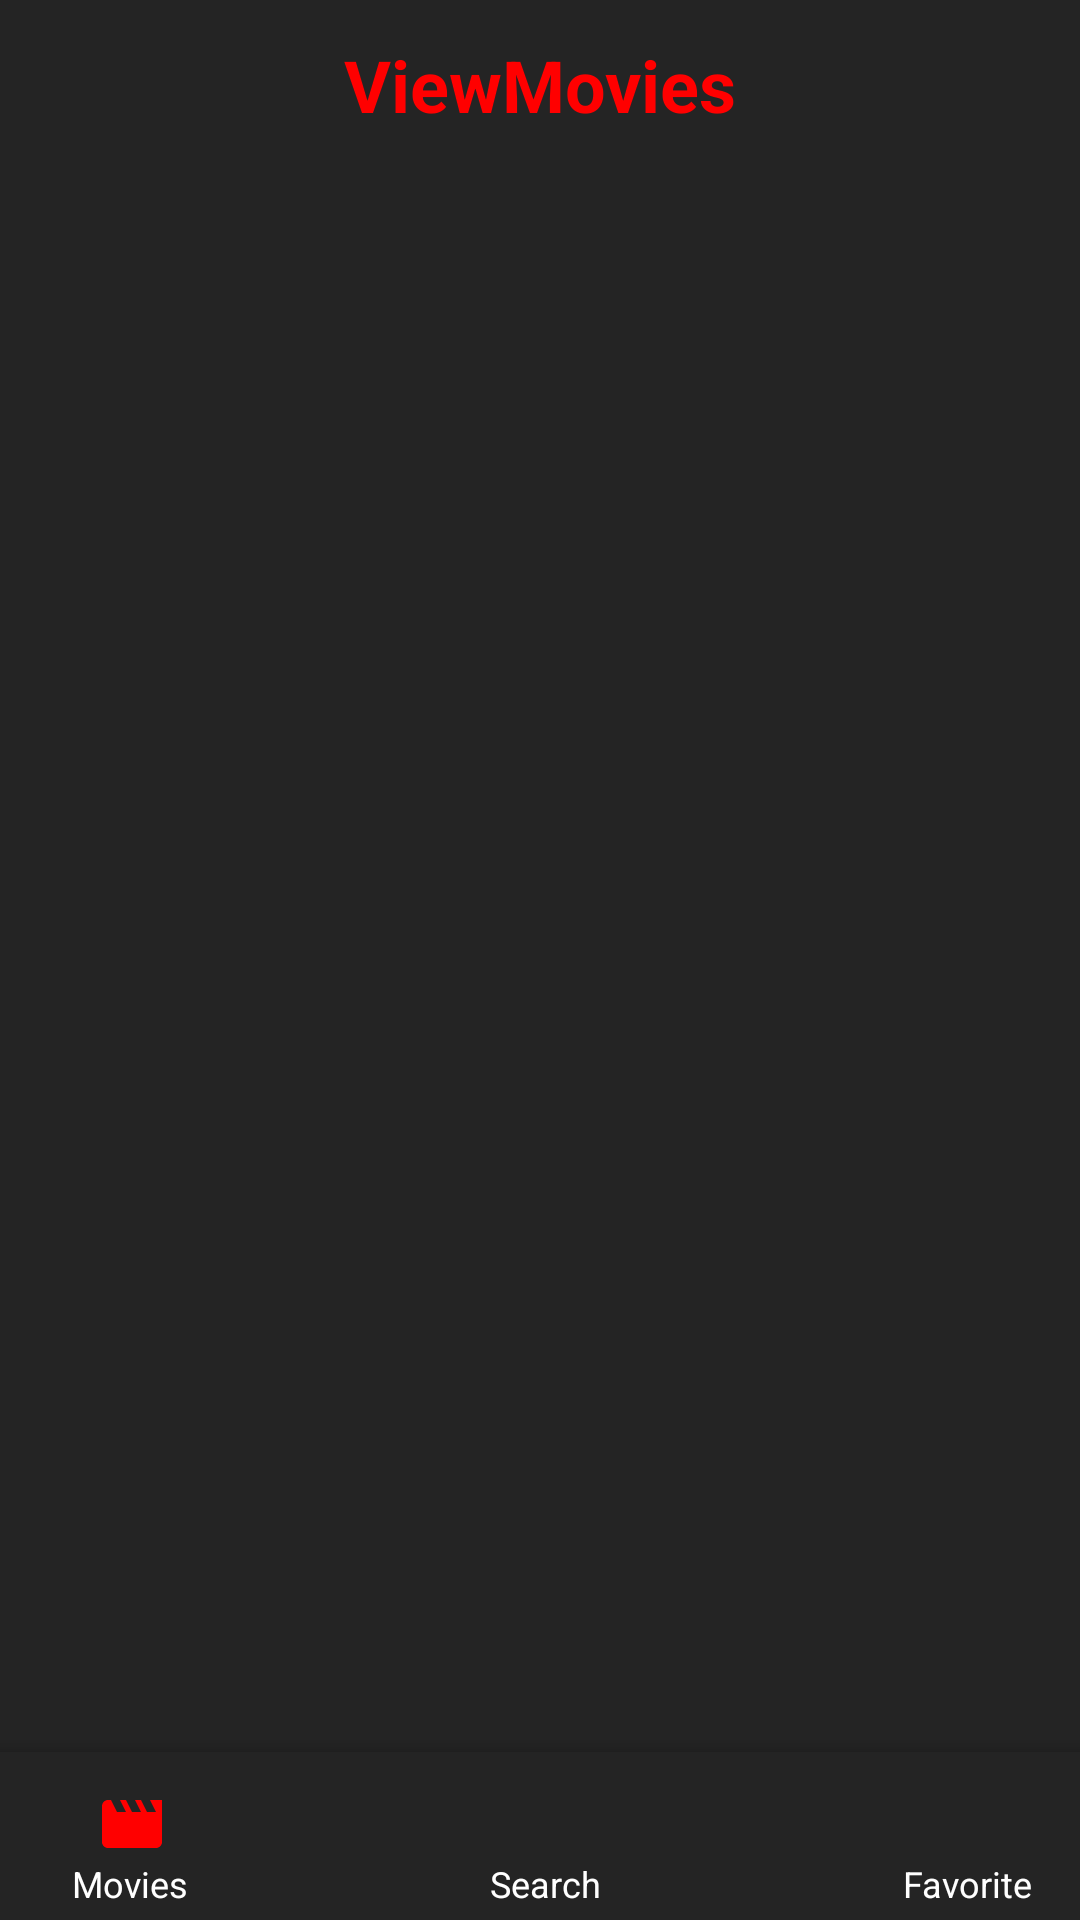

Reconstruct the res/layout file that produces this screen, plus the resources it refers to.
<!-- AndroidManifest.xml: application theme Theme.ViewMovie -->
<!-- res/layout/activity_main.xml -->
<?xml version="1.0" encoding="utf-8"?>
<androidx.constraintlayout.widget.ConstraintLayout xmlns:android="http://schemas.android.com/apk/res/android"
    xmlns:app="http://schemas.android.com/apk/res-auto"
    xmlns:tools="http://schemas.android.com/tools"
    android:id="@+id/main"
    android:layout_width="match_parent"
    android:layout_height="match_parent"
    android:background="@color/darkgray"
    tools:context=".MainActivity">

    <androidx.recyclerview.widget.RecyclerView
        android:id="@+id/recyclerView"
        android:layout_width="0dp"
        android:layout_height="0dp"
        android:contentDescription="@string/listname"
        app:layoutManager="androidx.recyclerview.widget.GridLayoutManager"
        app:layout_constraintBottom_toTopOf="@+id/bottomAppBar"
        app:layout_constraintEnd_toEndOf="parent"
        app:layout_constraintHorizontal_bias="0.322"
        app:layout_constraintStart_toStartOf="parent"
        app:layout_constraintTop_toBottomOf="@+id/toolbar"
        app:spanCount="3"
        tools:itemCount="20"
        tools:listitem="@layout/recycler_itemview" />

    <com.google.android.material.bottomappbar.BottomAppBar
        android:id="@+id/bottomAppBar"
        android:layout_width="0dp"
        android:layout_height="wrap_content"
        android:layout_gravity="bottom"
        android:background="@color/darkgray"
        app:backgroundTint="@color/darkgray"
        app:layout_constraintBottom_toBottomOf="parent"
        app:layout_constraintEnd_toEndOf="parent"
        app:layout_constraintHorizontal_bias="0.0"
        app:layout_constraintStart_toStartOf="parent"
        tools:ignore="BottomAppBar" />

    <ImageView
        android:id="@+id/btnMovies"
        android:layout_width="wrap_content"
        android:layout_height="wrap_content"
        android:layout_marginStart="32dp"
        android:layout_marginBottom="20dp"
        app:layout_constraintBottom_toBottomOf="parent"
        app:layout_constraintStart_toStartOf="parent"
        app:srcCompat="@drawable/movie_icon" />

    <ImageView
        android:id="@+id/btnFavotite"
        android:layout_width="wrap_content"
        android:layout_height="wrap_content"
        android:layout_marginEnd="28dp"
        android:layout_marginBottom="20dp"
        app:layout_constraintBottom_toBottomOf="parent"
        app:layout_constraintEnd_toEndOf="@+id/bottomAppBar"
        app:srcCompat="@drawable/favorite_icon" />

    <ImageView
        android:id="@+id/btnSearch"
        android:layout_width="wrap_content"
        android:layout_height="wrap_content"
        android:layout_marginBottom="20dp"
        app:layout_constraintBottom_toBottomOf="@+id/bottomAppBar"
        app:layout_constraintEnd_toStartOf="@+id/btnFavotite"
        app:layout_constraintHorizontal_bias="0.491"
        app:layout_constraintStart_toEndOf="@+id/btnMovies"
        app:srcCompat="@drawable/search_icon" />

    <TextView
        android:id="@+id/textView2"
        android:layout_width="wrap_content"
        android:layout_height="wrap_content"
        android:layout_marginStart="24dp"
        android:layout_marginBottom="4dp"
        android:text="Movies"
        android:textColor="@color/white"
        android:textSize="12sp"
        app:layout_constraintBottom_toBottomOf="parent"
        app:layout_constraintStart_toStartOf="parent" />

    <TextView
        android:id="@+id/textView3"
        android:layout_width="wrap_content"
        android:layout_height="wrap_content"
        android:layout_marginBottom="4dp"
        android:text="Search"
        android:textColor="@color/white"
        android:textSize="12sp"
        app:layout_constraintBottom_toBottomOf="parent"
        app:layout_constraintEnd_toStartOf="@+id/textView4"
        app:layout_constraintStart_toEndOf="@+id/textView2" />

    <TextView
        android:id="@+id/textView4"
        android:layout_width="wrap_content"
        android:layout_height="wrap_content"
        android:layout_marginEnd="16dp"
        android:layout_marginBottom="4dp"
        android:text="Favorite"
        android:textColor="@color/white"
        android:textSize="12sp"
        app:layout_constraintBottom_toBottomOf="parent"
        app:layout_constraintEnd_toEndOf="parent" />

    <androidx.appcompat.widget.Toolbar
        android:id="@+id/toolbar"
        android:layout_width="0dp"
        android:layout_height="wrap_content"
        android:background="@color/darkgray"
        android:minHeight="?attr/actionBarSize"
        android:theme="?attr/actionBarTheme"
        app:layout_constraintEnd_toEndOf="parent"
        app:layout_constraintHorizontal_bias="0.5"
        app:layout_constraintStart_toStartOf="parent"
        app:layout_constraintTop_toTopOf="parent" />

    <TextView
        android:id="@+id/textView5"
        android:layout_width="wrap_content"
        android:layout_height="wrap_content"
        android:text="ViewMovies"
        android:textColor="@color/red"
        android:textSize="24sp"
        android:textStyle="bold"
        app:layout_constraintBottom_toTopOf="@+id/recyclerView"
        app:layout_constraintEnd_toEndOf="parent"
        app:layout_constraintStart_toStartOf="parent"
        app:layout_constraintTop_toTopOf="@+id/toolbar" />
</androidx.constraintlayout.widget.ConstraintLayout>
<!-- res/layout/recycler_itemview.xml (included above) -->
<?xml version="1.0" encoding="utf-8"?>
<androidx.constraintlayout.widget.ConstraintLayout xmlns:android="http://schemas.android.com/apk/res/android"
    xmlns:app="http://schemas.android.com/apk/res-auto"
    xmlns:tools="http://schemas.android.com/tools"
    android:id="@+id/itemView"
    android:layout_width="match_parent"
    android:layout_height="wrap_content"
    android:layout_marginHorizontal="4dp"
    android:layout_marginVertical="4dp">

    <ImageView
        android:id="@+id/imgView"
        android:layout_width="match_parent"
        android:layout_height="wrap_content"
        android:contentDescription="imagem filme"
        android:scaleType="fitCenter"
        app:circularflow_defaultRadius="5dp"
        app:layout_constraintBottom_toBottomOf="parent"
        app:layout_constraintEnd_toEndOf="parent"
        app:layout_constraintHorizontal_bias="0.5"
        app:layout_constraintStart_toStartOf="parent"
        app:layout_constraintTop_toTopOf="parent"
        app:layout_constraintVertical_bias="0.5"
        app:srcCompat="@drawable/movie_img" />

    <TextView
        android:id="@+id/tv_title"
        android:layout_width="0dp"
        android:layout_height="wrap_content"
        android:background="@color/black"
        android:textAlignment="center"
        android:textColor="@color/white"
        android:textSize="15sp"
        app:layout_constraintBottom_toBottomOf="parent"
        app:layout_constraintEnd_toEndOf="parent"
        app:layout_constraintStart_toStartOf="parent"
        tools:text="Nome filme" />
</androidx.constraintlayout.widget.ConstraintLayout>
<!-- resources referenced by this layout -->
<resources>
  <color name="black">#FF000000</color>
  <color name="darkgray">#242424</color>
  <color name="red">#FF0000</color>
  <color name="white">#FFFFFFFF</color>
  <!-- drawable movie_icon (drawable) -->
  <vector xmlns:android="http://schemas.android.com/apk/res/android" android:height="24dp" android:tint="#FF0000" android:viewportHeight="24" android:viewportWidth="24" android:width="24dp">
        
      <path android:fillColor="@android:color/white" android:pathData="M18,4l2,4h-3l-2,-4h-2l2,4h-3l-2,-4H8l2,4H7L5,4H4c-1.1,0 -1.99,0.9 -1.99,2L2,18c0,1.1 0.9,2 2,2h16c1.1,0 2,-0.9 2,-2V4h-4z"/>
      
  </vector>
  <string name="listname">Lista de filmes</string>
  <style name="Theme.ViewMovie" parent="Base.Theme.ViewMovie" />
  <style name="Base.Theme.ViewMovie" parent="Theme.MaterialComponents.DayNight.NoActionBar">
          
          
      </style>
</resources>
